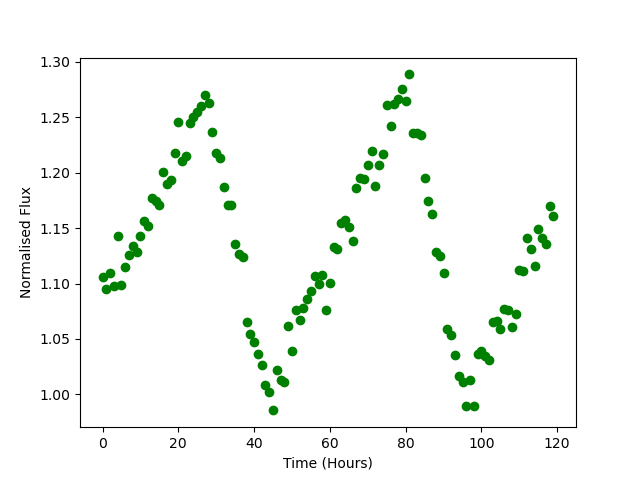

Values plotted in this chart, from the file beside it:
Time, Flux
0.0, 1.106
1.0, 1.096
2.0, 1.109
3.0, 1.098
4.0, 1.143
5.0, 1.099
6.0, 1.115
7.0, 1.126
8.0, 1.134
9.0, 1.129
10.0, 1.143
11.0, 1.157
12.0, 1.152
13.0, 1.177
14.0, 1.175
15.0, 1.171
16.0, 1.201
17.0, 1.19
18.0, 1.193
19.0, 1.218
20.0, 1.246
21.0, 1.21
22.0, 1.215
23.0, 1.245
24.0, 1.25
25.0, 1.255
26.0, 1.26
27.0, 1.27
28.0, 1.263
29.0, 1.237
30.0, 1.218
31.0, 1.213
32.0, 1.187
33.0, 1.171
34.0, 1.171
35.0, 1.136
36.0, 1.126
37.0, 1.124
38.0, 1.065
39.0, 1.055
40.0, 1.047
41.0, 1.037
42.0, 1.026
43.0, 1.009
44.0, 1.002
45.0, 0.9855
46.0, 1.022
47.0, 1.013
48.0, 1.011
49.0, 1.061
50.0, 1.04
51.0, 1.076
52.0, 1.068
53.0, 1.078
54.0, 1.086
55.0, 1.093
56.0, 1.107
57.0, 1.1
58.0, 1.108
59.0, 1.076
... 60 more rows
